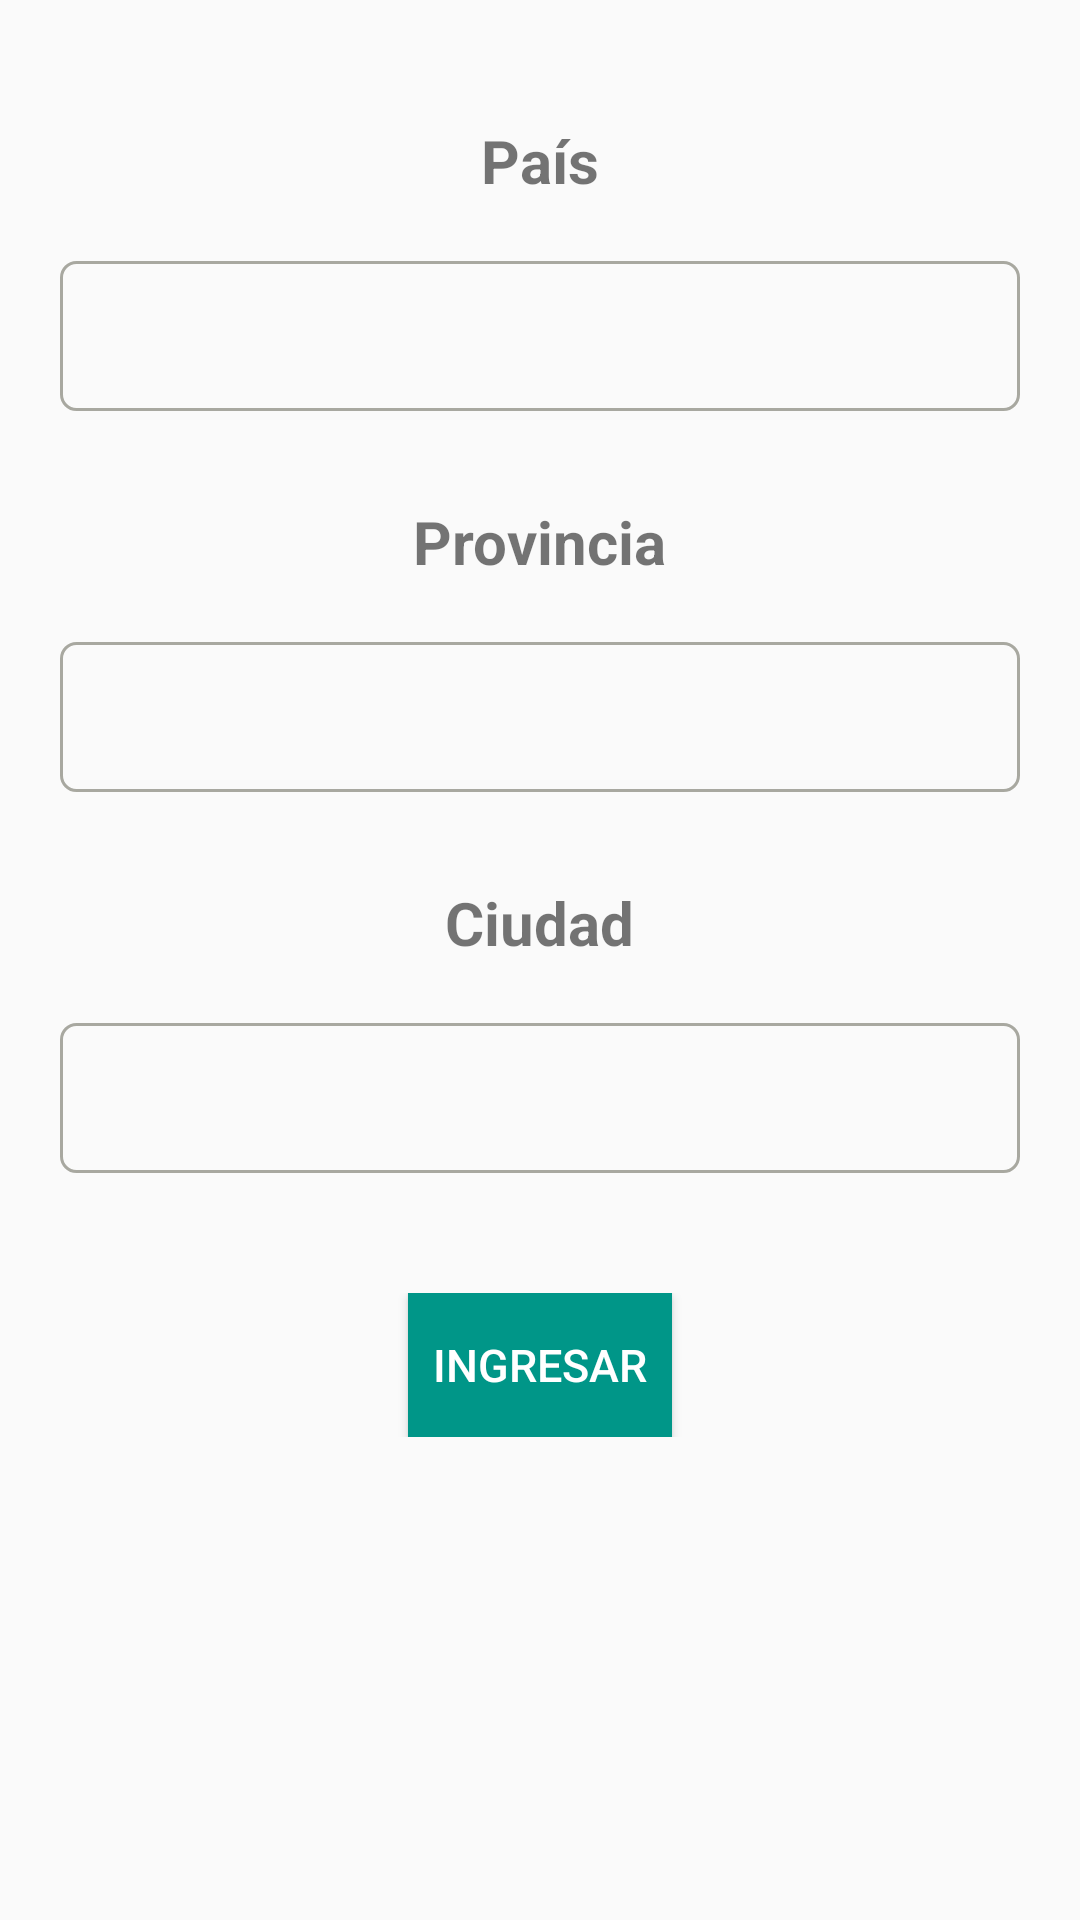

This screen was rendered from an Android layout file. Write that file and the resources it references.
<!-- AndroidManifest.xml: activity theme NoActionBarStyle -->
<!-- res/layout/activity_place.xml -->
<?xml version="1.0" encoding="utf-8"?>
<RelativeLayout xmlns:android="http://schemas.android.com/apk/res/android"
    xmlns:tools="http://schemas.android.com/tools"
    android:id="@+id/activity_place"
    android:layout_width="match_parent"
    android:layout_height="match_parent"
    tools:context="com.valdroide.mycitysshopsadm.main.place.ui.PlaceActivity">

    <TextView
        android:id="@+id/textCountry"
        android:layout_width="wrap_content"
        android:layout_height="wrap_content"
        android:layout_centerHorizontal="true"
        android:layout_marginTop="40dp"
        android:text="País"
        android:textSize="20dp"
        android:textStyle="bold" />

    <Spinner
        android:id="@+id/spinnerCountry"
        android:layout_width="match_parent"
        android:layout_height="50dp"
        android:layout_below="@+id/textCountry"
        android:layout_centerHorizontal="true"
        android:layout_margin="20dp"
        android:layout_marginTop="10dp"
        android:background="@drawable/border_style_spinner"
        android:spinnerMode="dialog" />

    <TextView
        android:id="@+id/textState"
        android:layout_width="wrap_content"
        android:layout_height="wrap_content"
        android:layout_below="@+id/spinnerCountry"
        android:layout_centerHorizontal="true"
        android:layout_marginTop="10dp"
        android:text="Provincia"
        android:textSize="20dp"
        android:textStyle="bold" />

    <Spinner
        android:id="@+id/spinnerState"
        android:layout_width="match_parent"
        android:layout_height="50dp"
        android:layout_below="@+id/textState"
        android:layout_centerHorizontal="true"
        android:layout_margin="20dp"
        android:layout_marginTop="10dp"
        android:background="@drawable/border_style_spinner"
        android:spinnerMode="dialog" />

    <TextView
        android:id="@+id/textCity"
        android:layout_width="wrap_content"
        android:layout_height="wrap_content"
        android:layout_below="@+id/spinnerState"
        android:layout_centerHorizontal="true"
        android:layout_marginTop="10dp"
        android:text="Ciudad"
        android:textSize="20dp"
        android:textStyle="bold" />

    <Spinner
        android:id="@+id/spinnerCity"
        android:layout_width="match_parent"
        android:layout_height="50dp"
        android:layout_below="@+id/textCity"
        android:layout_centerInParent="true"
        android:layout_margin="20dp"
        android:layout_marginTop="10dp"
        android:background="@drawable/border_style_spinner"
        android:spinnerMode="dialog" />

    <LinearLayout
        android:layout_width="match_parent"
        android:layout_height="wrap_content"
        android:layout_below="@+id/spinnerCity"
        android:layout_marginTop="20dp"
        android:gravity="center">

        <Button
            android:id="@+id/buttonInto"
            android:layout_width="wrap_content"
            android:layout_height="wrap_content"
            android:layout_below="@+id/editTextPass"
            android:background="@color/colorPrimary"
            android:text="Ingresar"
            android:textColor="@color/colorWhite"
            android:textSize="15dp" />
    </LinearLayout>

</RelativeLayout>
<!-- resources referenced by this layout -->
<resources>
  <color name="colorPrimary">#009688</color>
  <color name="colorWhite">#FFFFFF</color>
  <!-- drawable border_style_spinner (drawable) -->
  <?xml version="1.0" encoding="utf-8"?>
  <shape xmlns:android="http://schemas.android.com/apk/res/android"
      android:shape="rectangle">
      <stroke
          android:width="1dp"
          android:color="#A8A8A0" />
      <solid android:color="@android:color/transparent"/>
      <corners android:radius="5dp" />
  </shape>
  <style name="NoActionBarStyle" parent="Theme.AppCompat.Light.NoActionBar">
          <item name="colorPrimary">@color/colorPrimary</item>
          <item name="colorPrimaryDark">@color/colorPrimaryDark</item>
          <item name="colorAccent">@color/colorAccent</item>
      </style>
  <color name="colorPrimaryDark">#00796B</color>
  <color name="colorAccent">#536DFE</color>
</resources>
